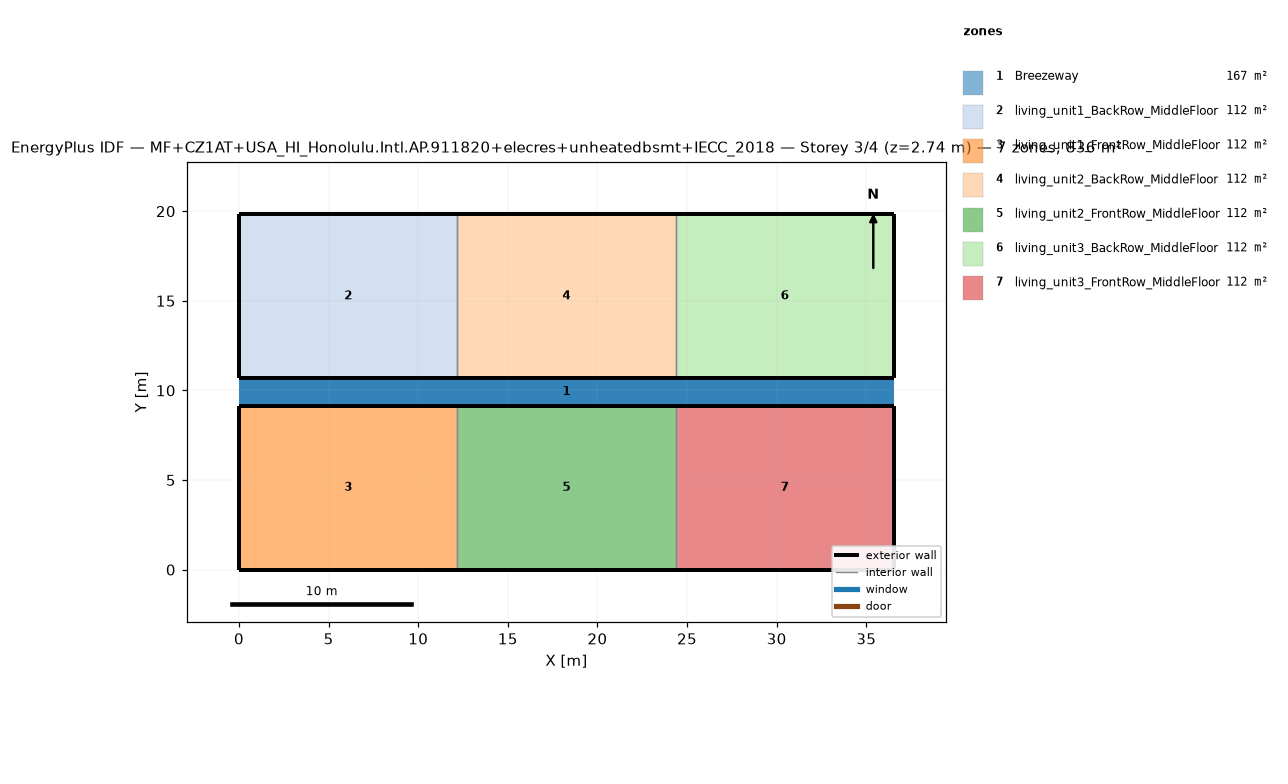
=== STOREY PLAN SPEC (per zone: floor XY polygon, exterior-wall plan segments, windows/doors) ===
zone 1: Breezeway  (167.0 m²)
  floor: (36.54, 9.16) (0.00, 9.16) (0.00, 10.68) (36.54, 10.68)
  floor: (36.54, 9.16) (0.00, 9.16) (0.00, 10.68) (36.54, 10.68)
  floor: (36.54, 9.16) (0.00, 9.16) (0.00, 10.68) (36.54, 10.68)
zone 2: living_unit1_BackRow_MiddleFloor  (111.5 m²)
  floor: (12.18, 10.68) (0.00, 10.68) (0.00, 19.84) (12.18, 19.84)
  exterior wall: (0.00, 10.68) – (12.18, 10.68)  [12.2 m]
  exterior wall: (12.18, 19.84) – (0.00, 19.84)  [12.2 m]
  exterior wall: (0.00, 19.84) – (0.00, 10.68)  [9.2 m]
  interior walls: 1
zone 3: living_unit1_FrontRow_MiddleFloor  (111.5 m²)
  floor: (12.18, 0.00) (0.00, 0.00) (0.00, 9.16) (12.18, 9.16)
  exterior wall: (0.00, 0.00) – (12.18, 0.00)  [12.2 m]
  exterior wall: (12.18, 9.16) – (0.00, 9.16)  [12.2 m]
  exterior wall: (0.00, 9.16) – (0.00, 0.00)  [9.2 m]
  interior walls: 1
zone 4: living_unit2_BackRow_MiddleFloor  (111.5 m²)
  floor: (24.36, 10.68) (12.18, 10.68) (12.18, 19.84) (24.36, 19.84)
  exterior wall: (12.18, 10.68) – (24.36, 10.68)  [12.2 m]
  exterior wall: (24.36, 19.84) – (12.18, 19.84)  [12.2 m]
  interior walls: 2
zone 5: living_unit2_FrontRow_MiddleFloor  (111.5 m²)
  floor: (24.36, 0.00) (12.18, 0.00) (12.18, 9.16) (24.36, 9.16)
  exterior wall: (12.18, 0.00) – (24.36, 0.00)  [12.2 m]
  exterior wall: (24.36, 9.16) – (12.18, 9.16)  [12.2 m]
  interior walls: 2
zone 6: living_unit3_BackRow_MiddleFloor  (111.5 m²)
  floor: (36.54, 10.68) (24.36, 10.68) (24.36, 19.84) (36.54, 19.84)
  exterior wall: (24.36, 10.68) – (36.54, 10.68)  [12.2 m]
  exterior wall: (36.54, 10.68) – (36.54, 19.84)  [9.2 m]
  exterior wall: (36.54, 19.84) – (24.36, 19.84)  [12.2 m]
  interior walls: 1
zone 7: living_unit3_FrontRow_MiddleFloor  (111.5 m²)
  floor: (36.54, 0.00) (24.36, 0.00) (24.36, 9.16) (36.54, 9.16)
  exterior wall: (24.36, 0.00) – (36.54, 0.00)  [12.2 m]
  exterior wall: (36.54, 0.00) – (36.54, 9.16)  [9.2 m]
  exterior wall: (36.54, 9.16) – (24.36, 9.16)  [12.2 m]
  interior walls: 1

=== DERIVED (storey summary) ===
Building: MF+CZ1AT+USA_HI_Honolulu.Intl.AP.911820+elecres+unheatedbsmt+IECC_2018
Storey: 3 of 4  (floor level z = 2.74 m)
Storey gross floor area: 836.2 m²
Zones on this storey: 7
  - Breezeway: floor 167.0 m²
  - living_unit1_BackRow_MiddleFloor: floor 111.5 m²; exterior wall 33.5 m (86.9 m²); WWR 0.0%
  - living_unit1_FrontRow_MiddleFloor: floor 111.5 m²; exterior wall 33.5 m (86.9 m²); WWR 0.0%
  - living_unit2_BackRow_MiddleFloor: floor 111.5 m²; exterior wall 24.4 m (63.1 m²); WWR 0.0%
  - living_unit2_FrontRow_MiddleFloor: floor 111.5 m²; exterior wall 24.4 m (63.1 m²); WWR 0.0%
  - living_unit3_BackRow_MiddleFloor: floor 111.5 m²; exterior wall 33.5 m (86.9 m²); WWR 0.0%
  - living_unit3_FrontRow_MiddleFloor: floor 111.5 m²; exterior wall 33.5 m (86.9 m²); WWR 0.0%
Zone adjacency (shared interzone walls):
  - living_unit1_BackRow_MiddleFloor ↔ living_unit2_BackRow_MiddleFloor
  - living_unit1_FrontRow_MiddleFloor ↔ living_unit2_FrontRow_MiddleFloor
  - living_unit2_BackRow_MiddleFloor ↔ living_unit3_BackRow_MiddleFloor
  - living_unit2_FrontRow_MiddleFloor ↔ living_unit3_FrontRow_MiddleFloor